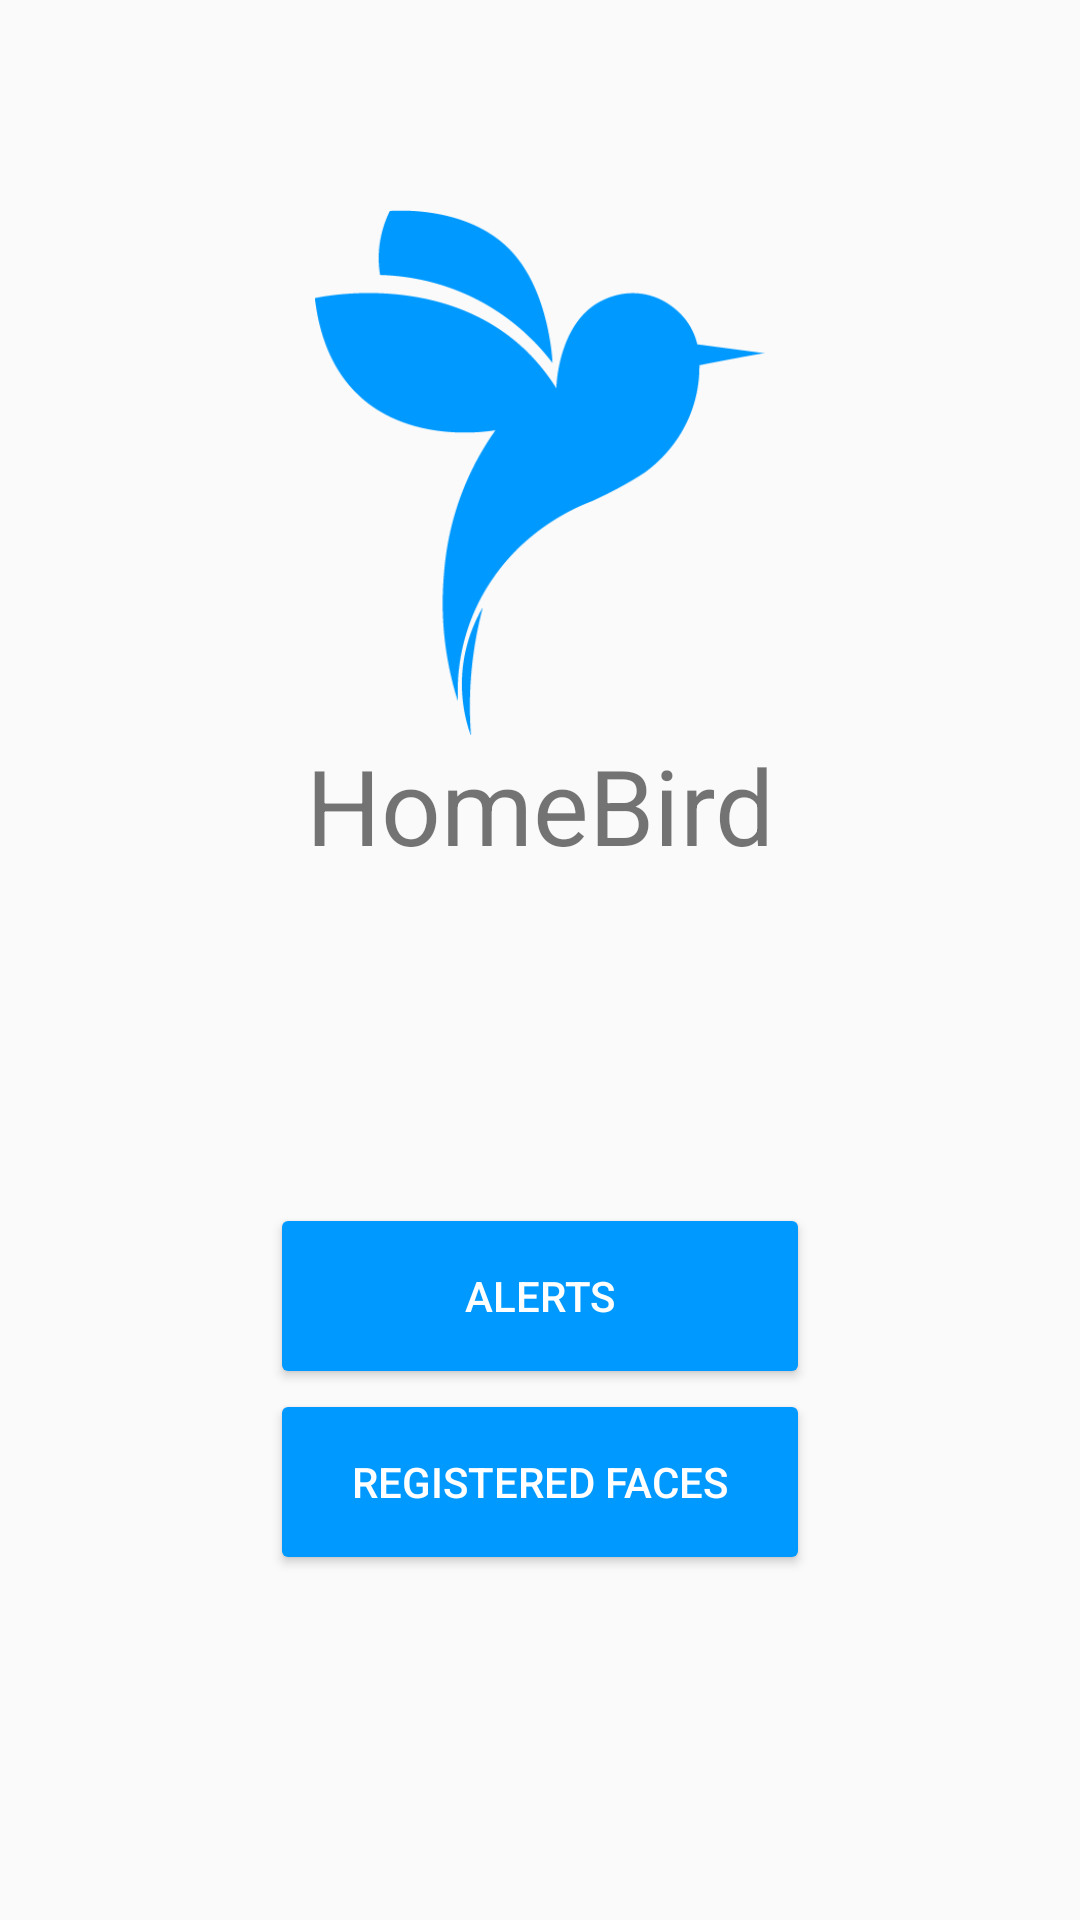

This screen was rendered from an Android layout file. Write that file and the resources it references.
<!-- AndroidManifest.xml: application theme AppTheme -->
<!-- res/layout/activity_main.xml -->
<?xml version="1.0" encoding="utf-8"?>
<LinearLayout xmlns:android="http://schemas.android.com/apk/res/android"
    xmlns:tools="http://schemas.android.com/tools"
    android:layout_width="match_parent"
    android:layout_height="match_parent"
    tools:context=".activities.MainActivity"
    android:orientation="vertical"
    android:paddingTop="70dp"
    android:paddingBottom="70dp">



    <LinearLayout
        android:layout_width="match_parent"
        android:layout_height="wrap_content"
        android:gravity="center"
        android:orientation="vertical"
       >


    <ImageView
        android:id="@+id/welcome_screen"
        android:layout_width="150dp"
        android:layout_height="175dp"
        android:background="@drawable/logo_homebird"
        android:layout_gravity="center"
        />

        <TextView
            android:layout_width="match_parent"
            android:layout_height="wrap_content"
            android:text="@string/app_name"
            android:gravity="center"
            android:textSize="35dp"
            />


    </LinearLayout>

    <RelativeLayout

        android:layout_width="match_parent"
        android:layout_height="match_parent"
        android:gravity="center|bottom">


        <RelativeLayout
            android:layout_width="wrap_content"
            android:layout_height="wrap_content"
            android:layout_above="@+id/regBtn"
            android:layout_alignParentStart="true">

            <RelativeLayout
                android:layout_width="wrap_content"
                android:layout_height="wrap_content">

                <Button
                    android:id="@+id/alertBtn"
                    android:layout_width="180dp"
                    android:layout_height="62dp"
                    android:layout_alignParentStart="true"
                    android:layout_alignParentTop="true"
                    android:layout_weight=".5"
                    android:text="Alerts"
                    android:theme="@style/PrimaryButton" />
            </RelativeLayout>

            <TextView
                android:id="@+id/notification_count"
                android:layout_width="wrap_content"
                android:layout_height="wrap_content"
                android:layout_alignParentTop="true"
                android:background="@drawable/item_count"
                android:gravity="center"
                android:text="0"
                android:textColor="#fff"
                android:textSize="11sp"
                android:textStyle="bold"
                android:visibility="gone"/>

        </RelativeLayout>


        <Button
            android:id="@+id/regBtn"
            android:layout_width="180dp"
            android:layout_height="62dp"
            android:layout_alignParentBottom="true"
            android:layout_alignParentStart="true"
            android:layout_marginBottom="45dp"
            android:layout_weight=".5"
            android:text="Registered Faces"
            android:theme="@style/PrimaryButton" />

    </RelativeLayout>

</LinearLayout>
<!-- resources referenced by this layout -->
<resources>
  <!-- drawable item_count (drawable) -->
  <?xml version="1.0" encoding="utf-8"?>
  <shape xmlns:android="http://schemas.android.com/apk/res/android"
      android:shape="oval">
  
      <size android:width="25dp"
          android:height="25dp"/>
      <solid android:color="#fa4848"/>
      <stroke android:color="#fa4848"
          android:width="1dip"/>
      <padding
          android:bottom="5dp"
          android:left="5dp"
          android:top="5dp"
          android:right="5dp"
          />
  
  </shape>
  <!-- drawable logo_homebird: png bitmap (drawable, 8475 bytes) -->
  <string name="app_name">HomeBird</string>
  <style name="PrimaryButton" parent="Theme.AppCompat">
          <item name="colorButtonNormal">@color/colorPrimary</item>
          <item name="colorControlHighlight">@color/colorAccent</item>
      </style>
  <style name="AppTheme" parent="Theme.AppCompat.Light.NoActionBar">
          
          <item name="colorPrimary">@color/colorPrimary</item>
          <item name="colorPrimaryDark">@color/colorPrimaryDark</item>
          <item name="colorAccent">@color/colorAccent</item>
      </style>
  <color name="colorPrimary">#0099ff</color>
  <color name="colorAccent">#0066cc</color>
  <color name="colorPrimaryDark">#0066cc</color>
</resources>
